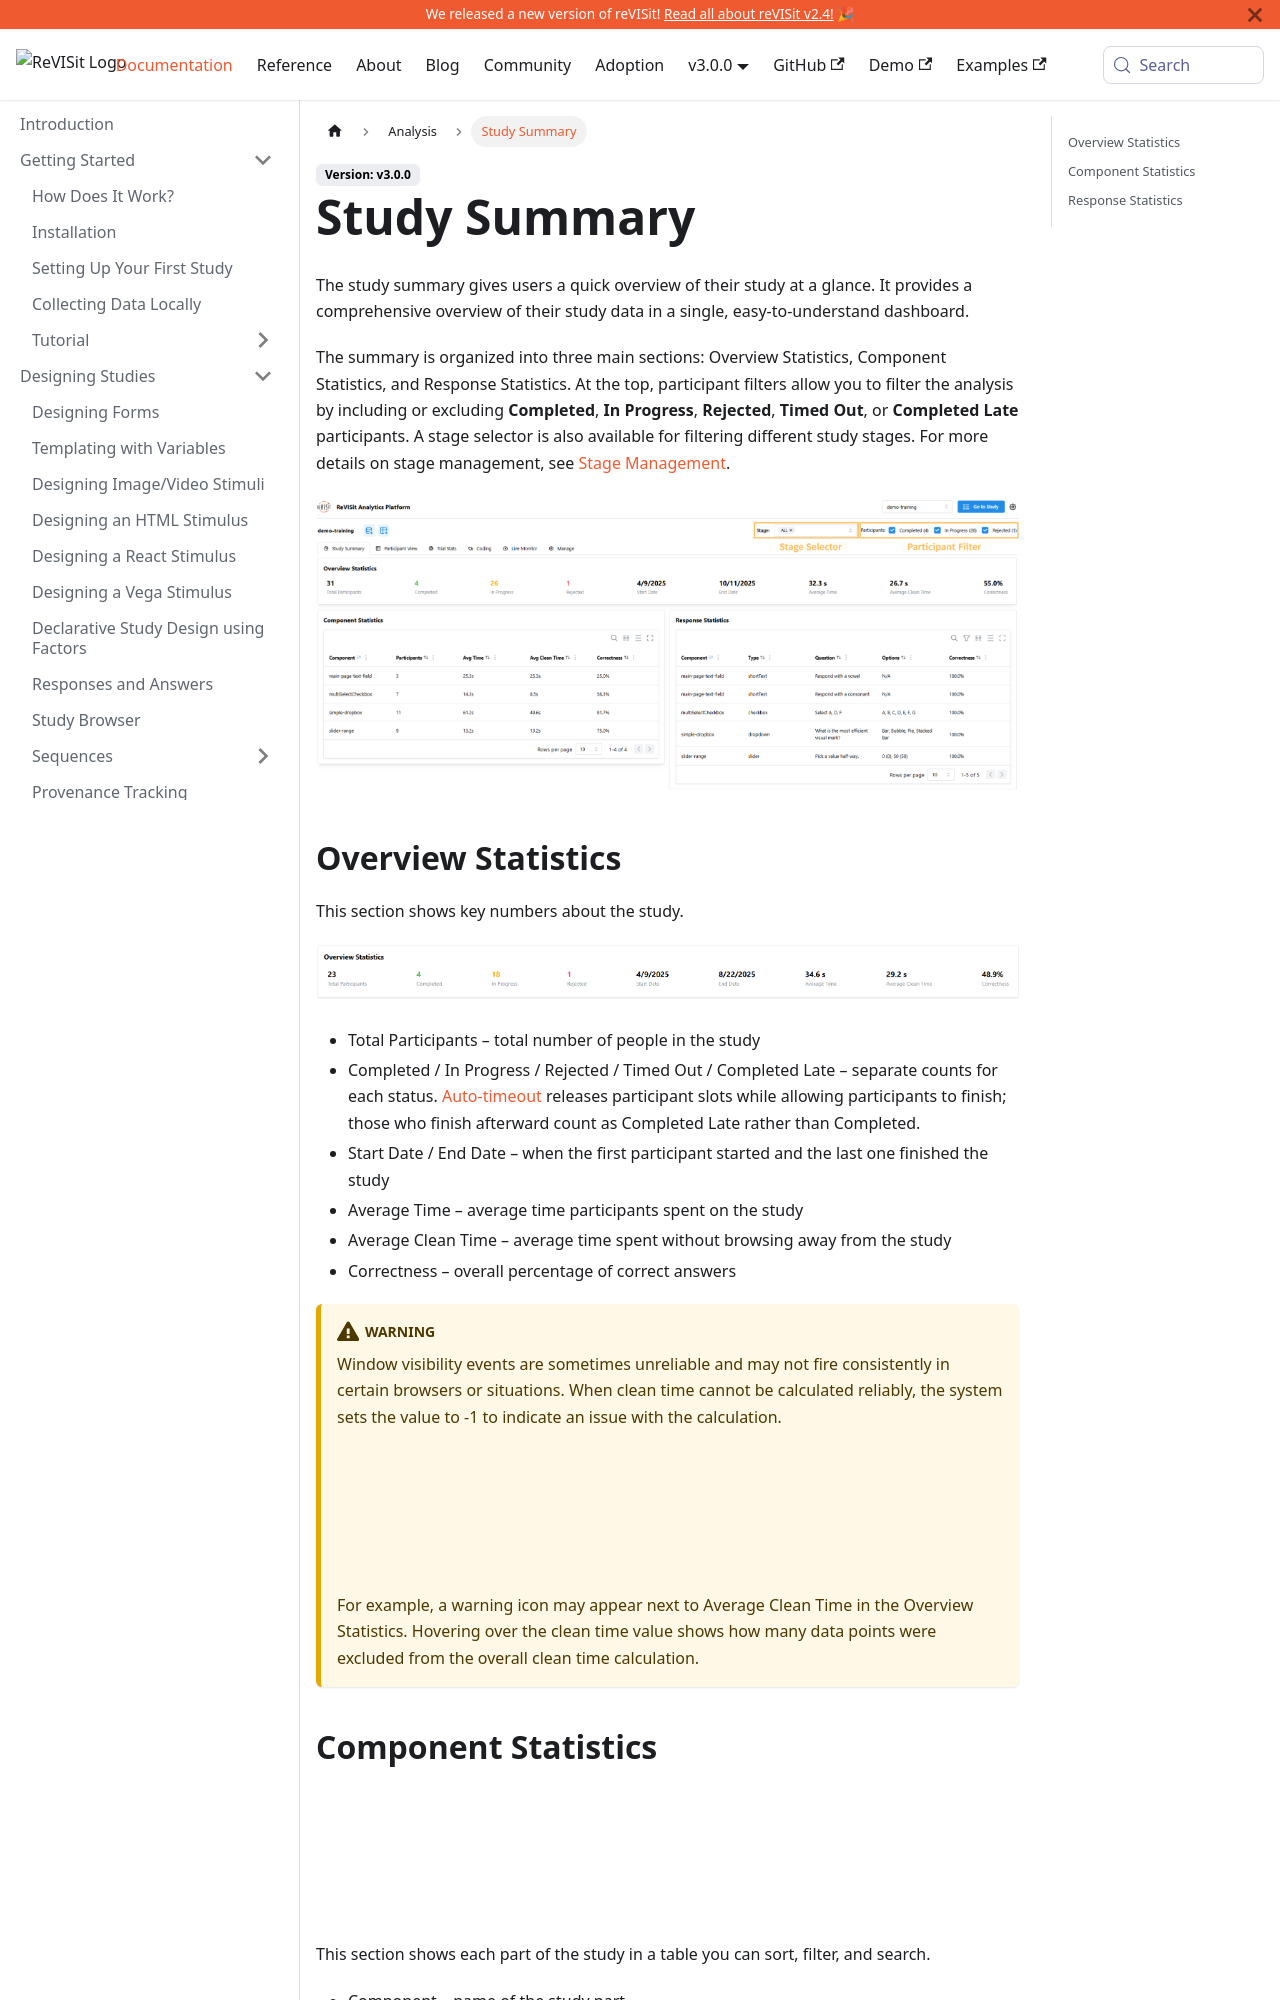

repository: revisit-studies/reVISit-studies.github.io · page: docs/analysis/study-summary/index.html · generator: docusaurus

# Study Summary

The study summary gives users a quick overview of their study at a glance. It provides a comprehensive overview of their study data in a single, easy-to-understand dashboard.

The summary is organized into three main sections: Overview Statistics, Component Statistics, and Response Statistics. At the top, participant filters allow you to filter the analysis by including or excluding completed, in-progress, or rejected participants. A stage selector is also available for filtering different study stages. For more details on stage management, see [here](./../stage-management).

![Study Summary](./img/study-summary/study-summary.png)

## Overview Statistics

This section shows key numbers about the study.

![Study Summary Overview Statistics](./img/study-summary/study-summary-overview.png)

- Total Participants – total number of people in the study
- Completed / In-Progress / Rejected – counts of participants by status (green = completed, yellow = in-progress, red = rejected)
- Start Date / End Date – when the first participant started and the last one finished the study
- Average Time – average time participants spent on the study
- Average Clean Time – average time spent without browsing away from the study
- Correctness – overall percentage of correct answers

:::warning
Window visibility events are sometimes unreliable and may not fire consistently in certain browsers or situations. When clean time cannot be calculated reliably, the system sets the value to -1 to indicate an issue with the calculation.

![Average Clean Time Warning](./img/study-summary/clean-time-warning.png)

For example, a warning icon may appear next to Average Clean Time in the Overview Statistics. Hovering over the clean time value shows how many data points were excluded from the overall clean time calculation.
:::
